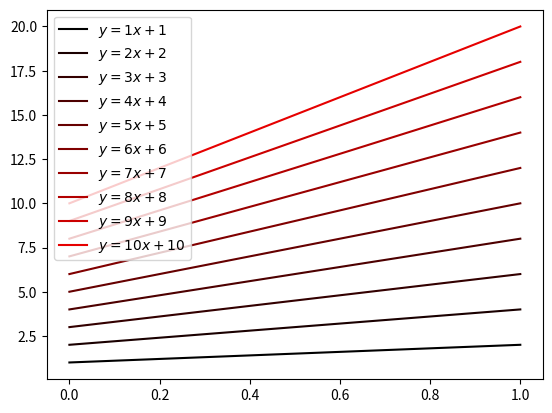

Write Python code to recreate this figure.
import matplotlib.pyplot as plt
import numpy as np

x = np.linspace(0, 1, 10)
number = 10
cmap = plt.get_cmap('gnuplot')

# colors = [cmap(i) for i in np.linspace(0, 1, number)]

colors = [(i/number, 0, 0, 1) for i in range(number)]

for i, color in enumerate(colors, start=1):
    plt.plot(x, i * x + i, color=color, label='$y = {i}x + {i}$'.format(i=i))
plt.legend(loc='best')
plt.show()